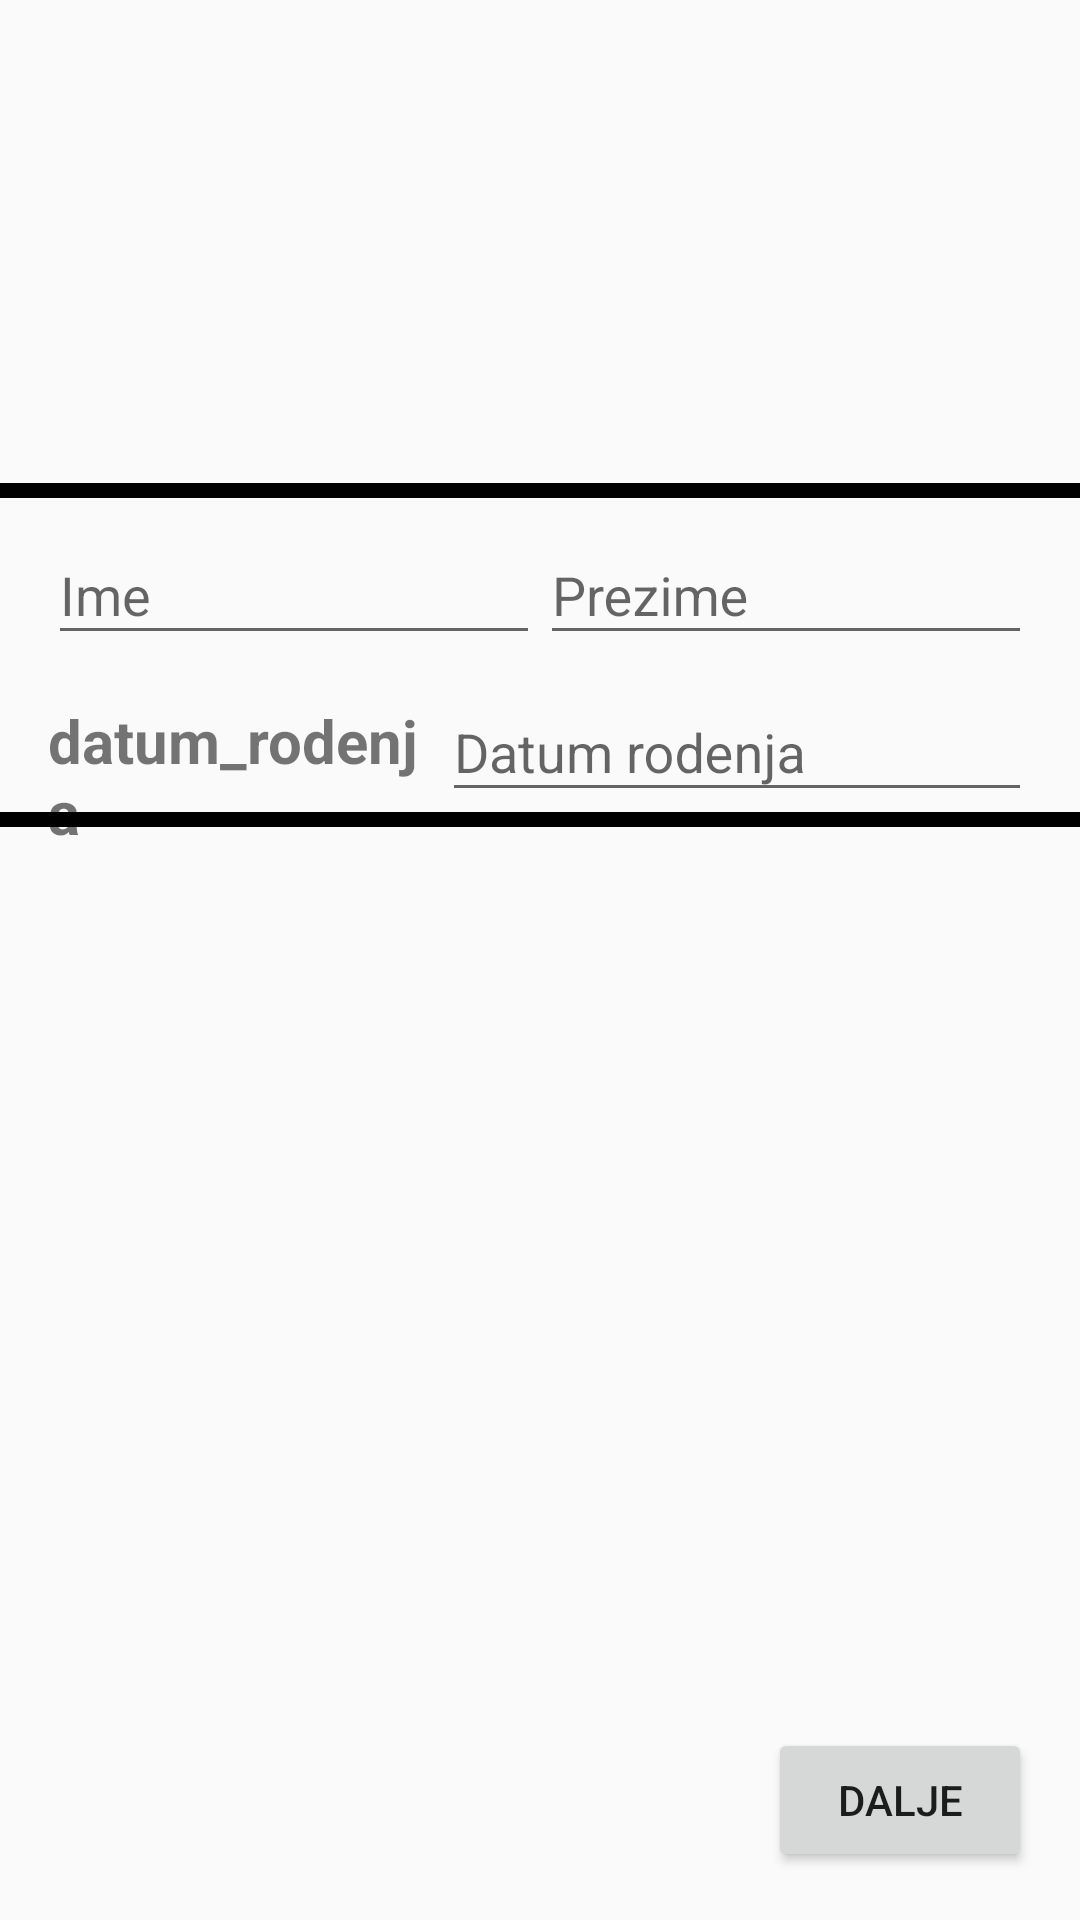

Layout XML and referenced resources for this Android screen:
<!-- AndroidManifest.xml: application theme AppTheme -->
<!-- res/layout/activity_main.xml -->
<?xml version="1.0" encoding="utf-8"?>
<android.support.constraint.ConstraintLayout xmlns:android="http://schemas.android.com/apk/res/android"
    xmlns:app="http://schemas.android.com/apk/res-auto"
    xmlns:tools="http://schemas.android.com/tools"
    android:layout_width="match_parent"
    android:layout_height="match_parent">
    <ImageView
        android:id="@+id/ImageStudents"
        android:layout_width="150dp"
        android:layout_height="150dp"
        android:layout_marginTop="16dp"
        android:layout_marginBottom="16dp"
        app:layout_constraintLeft_toLeftOf="parent"
        app:layout_constraintRight_toRightOf="parent"
        app:layout_constraintTop_toTopOf="parent"
        />

    <android.support.design.widget.TextInputLayout
        android:id="@+id/tilIme"
        android:layout_width="0dp"
        android:layout_height="wrap_content"
        app:layout_constraintTop_toBottomOf="@+id/ImageStudents"
        app:layout_constraintStart_toStartOf="parent"
        app:layout_constraintEnd_toStartOf="@+id/tilPrezime"
        android:layout_marginStart="16dp">
        <android.support.design.widget.TextInputEditText
            android:id="@+id/edittextIme"
            android:layout_width="match_parent"
            android:layout_height="wrap_content"
            android:hint="Ime"/>
    </android.support.design.widget.TextInputLayout>
    <android.support.design.widget.TextInputLayout
        android:id="@+id/tilPrezime"
        android:layout_width="0dp"
        android:layout_height="wrap_content"
        android:layout_marginEnd="16dp"
        app:layout_constraintTop_toBottomOf="@+id/ImageStudents"
        app:layout_constraintStart_toEndOf="@id/tilIme"
        app:layout_constraintEnd_toEndOf="parent">
        <android.support.design.widget.TextInputEditText
            android:id="@+id/edittextPrezime"
            android:layout_width="match_parent"
            android:layout_height="wrap_content"
            android:hint="Prezime"/>
    </android.support.design.widget.TextInputLayout>
    <View
        android:layout_width="match_parent"
        android:layout_height="5dp"
        android:background="@android:color/black"
        app:layout_constraintBottom_toTopOf="@+id/tilPrezime"/>
    <TextView
        android:id="@+id/textViewDatumRodenja"
        android:layout_width="0dp"
        android:layout_height="wrap_content"
        android:text="datum_rodenja"
        android:layout_marginStart="16dp"
        android:layout_marginTop="15dp"
        android:textSize="20dp"
        android:textStyle="bold"
        app:layout_constraintTop_toBottomOf="@+id/tilIme"
        app:layout_constraintStart_toStartOf="parent"
        app:layout_constraintEnd_toStartOf="@+id/tilDatumRodenja"
        app:layout_constraintHorizontal_weight="2"
        />

    <android.support.design.widget.TextInputLayout
        android:id="@+id/tilDatumRodenja"
        android:layout_width="0dp"
        android:layout_height="wrap_content"
        android:layout_marginEnd="16dp"
        app:layout_constraintEnd_toEndOf="parent"
        app:layout_constraintStart_toEndOf="@id/textViewDatumRodenja"
        app:layout_constraintTop_toBottomOf="@+id/tilPrezime"
        app:layout_constraintHorizontal_weight="3">
        <android.support.design.widget.TextInputEditText
            android:id="@+id/edittextDatumRodenja"
            android:layout_width="match_parent"
            android:layout_height="wrap_content"
            android:hint="Datum rodenja"/>
    </android.support.design.widget.TextInputLayout>
    <View
        android:layout_width="match_parent"
        android:layout_height="5dp"
        android:background="@android:color/black"
        app:layout_constraintTop_toBottomOf="@+id/tilDatumRodenja"/>

    <Button
        android:id="@+id/btnPosaljiIme"
        android:layout_width="0dp"
        android:layout_height="wrap_content"
        android:layout_marginRight="16dp"
        android:layout_marginBottom="16dp"
        android:text="Dalje"
        app:layout_constraintEnd_toEndOf="parent"
        app:layout_constraintBottom_toBottomOf="parent" />
</android.support.constraint.ConstraintLayout>
<!-- resources referenced by this layout -->
<resources>
  <style name="AppTheme" parent="Theme.AppCompat.Light.DarkActionBar">
          
          <item name="colorPrimary">@color/colorPrimary</item>
          <item name="colorPrimaryDark">@color/colorPrimaryDark</item>
          <item name="colorAccent">@color/colorAccent</item>
      </style>
  <!-- not gathered from this repository: default colours our renderer supplied (Android Studio template values) -->
  <color name="colorPrimary">#FF6200EE</color>
  <color name="colorPrimaryDark">#FF3700B3</color>
  <color name="colorAccent">#FF03DAC5</color>
</resources>
